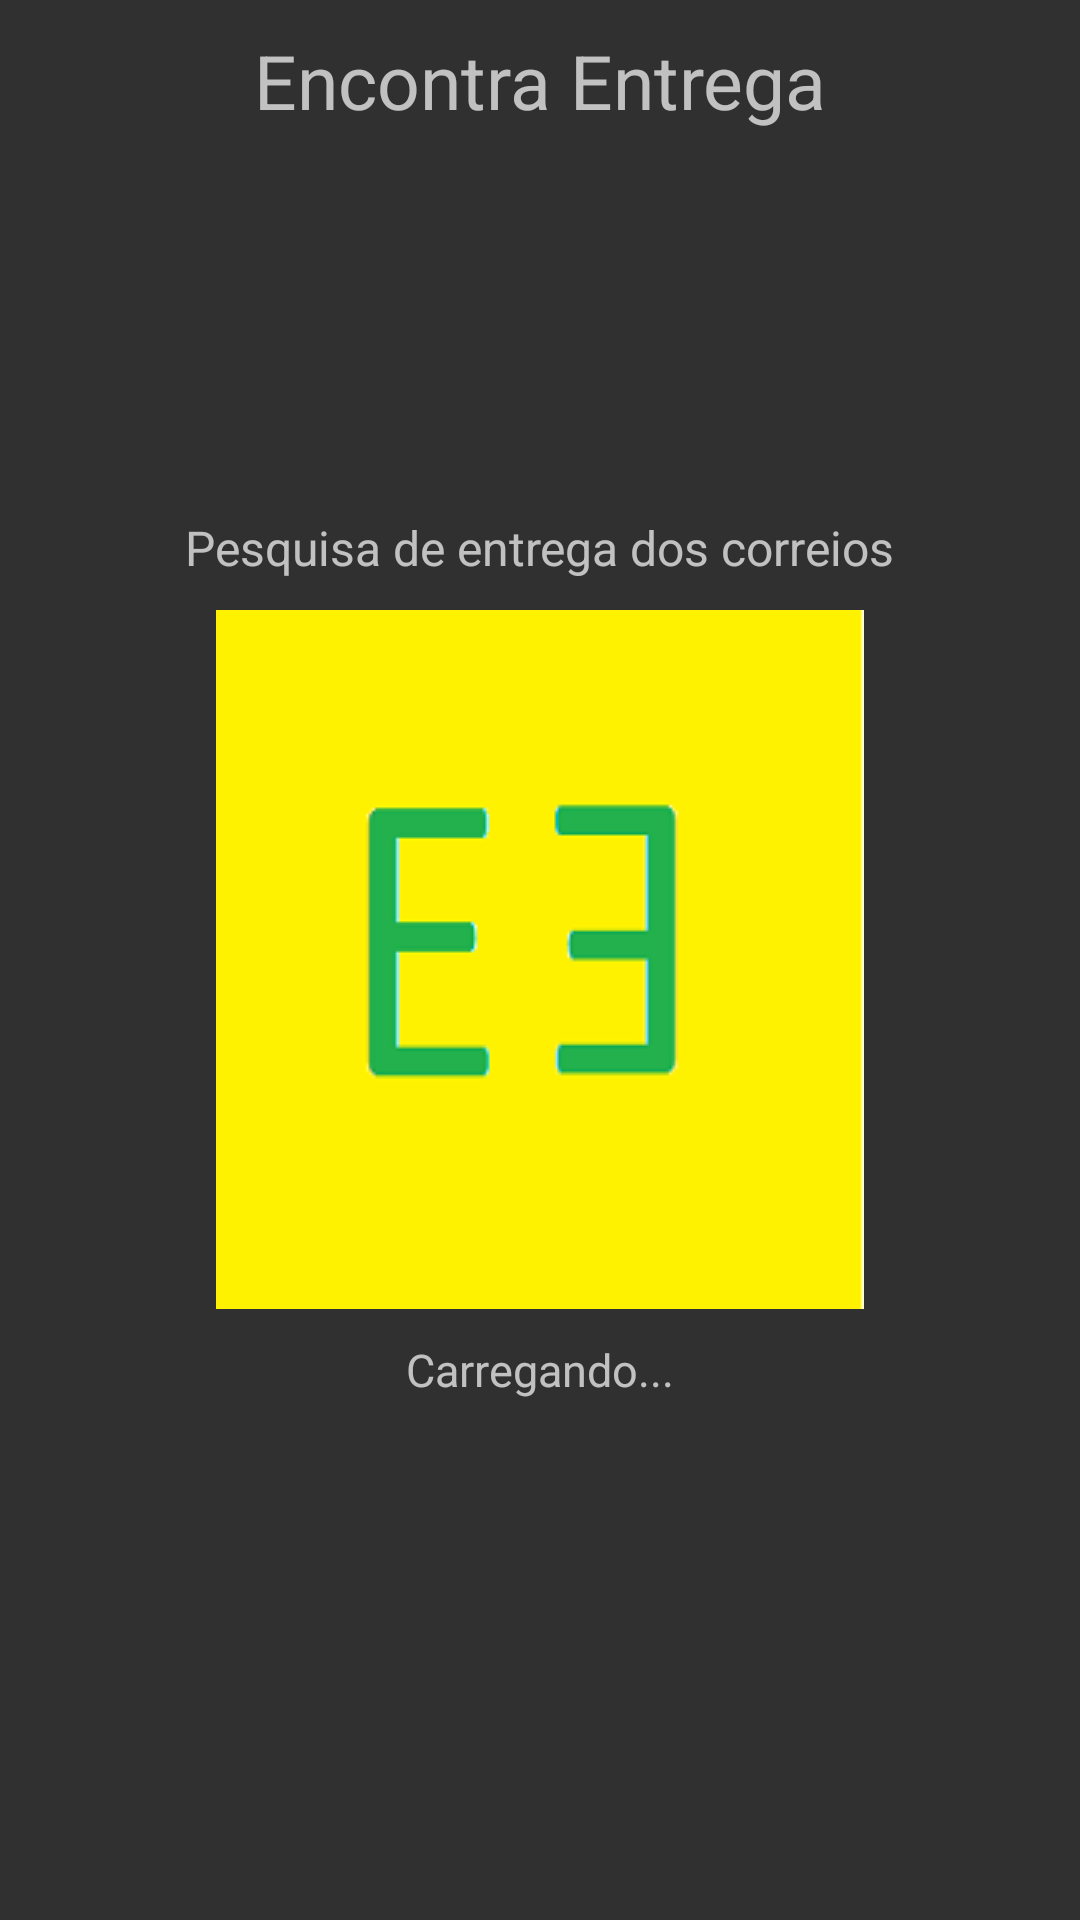

The Android layout XML behind this screen, and the referenced resources:
<!-- AndroidManifest.xml: activity theme Theme.AppCompat.NoActionBar -->
<!-- res/layout/activity_splash.xml -->
<RelativeLayout xmlns:android="http://schemas.android.com/apk/res/android"
    xmlns:tools="http://schemas.android.com/tools" android:layout_width="match_parent"
    android:layout_height="match_parent" android:paddingLeft="@dimen/activity_horizontal_margin"
    android:paddingRight="@dimen/activity_horizontal_margin"
    android:paddingTop="@dimen/activity_vertical_margin"
    android:paddingBottom="@dimen/activity_vertical_margin" tools:context=".SplashActivity">



    <ImageView
        android:layout_width="wrap_content"
        android:layout_height="wrap_content"
        android:layout_centerInParent="true"
        android:src="@drawable/icone_splash"
        android:id="@+id/img_Splash_Correios"
    />

    <TextView
        android:layout_width="wrap_content"
        android:layout_height="wrap_content"
        android:text="Pesquisa de entrega dos correios"
        android:layout_above="@id/img_Splash_Correios"
        android:layout_centerHorizontal="true"
        android:padding="10dp"
        android:textSize="16sp"
     />

    <TextView
        android:layout_width="wrap_content"
        android:layout_height="wrap_content"
        android:text="Carregando..."
        android:layout_below="@id/img_Splash_Correios"
        android:layout_centerHorizontal="true"
        android:padding="10dp"
        android:textSize="15sp"
    />

    <TextView
        android:layout_width="wrap_content"
        android:layout_height="wrap_content"
        android:text="Encontra Entrega"
        android:layout_alignParentTop="true"
        android:layout_centerHorizontal="true"
        android:padding="10dp"
        android:id="@+id/tv_EncontraEntrega"
        android:textSize="25sp"
    />


</RelativeLayout>
<!-- resources referenced by this layout -->
<resources>
  <!-- drawable icone_splash: png bitmap (drawable, 3875 bytes) -->
</resources>
